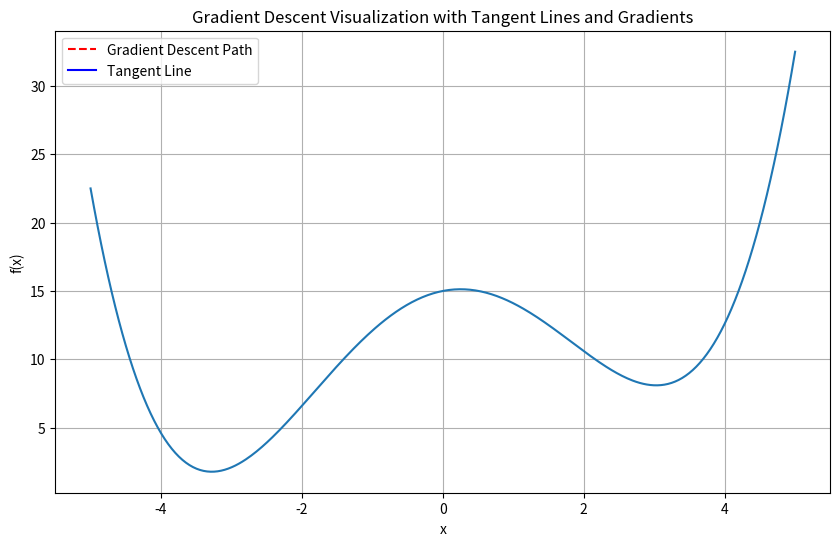

This chart was generated by the following Python code:
import numpy as np
import matplotlib.pyplot as plt
from matplotlib.animation import FuncAnimation


#↓↓↓↓↓↓↓↓↓↓↓↓↓값을 바꿔보세요!↓↓↓↓↓↓↓↓↓↓↓↓↓

# 함수와 파라미터를 바꿔보면서 local minimum으로 가는지 확인해보세요
def f(x):
    return 0.1*x**4-2*x**2+x+15

def df(x):
    return 0.4*x**3-4*x+1

learning_rate = 0.1
epochs = 100
x_start = 5
x_definition = (-5,5)
speed = 10 # 1~10
#↑↑↑↑↑↑↑↑↑↑↑↑값을 바꿔보세요!↑↑↑↑↑↑↑↑↑↑↑↑

x = x_start
history = [x]


#↓↓↓↓↓↓↓↓↓↓↓↓↓경사하강법!↓↓↓↓↓↓↓↓↓↓↓↓↓
for _ in range(epochs):
    gradient = df(x)
    x = x - learning_rate * gradient
#↑↑↑↑↑↑↑↑↑↑↑↑AI 학습의 핵심!↑↑↑↑↑↑↑↑↑↑↑↑
    history.append(x)

fig, ax = plt.subplots(figsize=(10, 6))
x_vals = np.linspace(*x_definition, 400)
y_vals = f(x_vals)

ax.plot(x_vals, y_vals)
scat = ax.scatter([], [], color='red')
line, = ax.plot([], [], color='red', linestyle='--', label='Gradient Descent Path')
text = ax.text(0, 0, '', ha='center')
tangent_line, = ax.plot([], [], color='blue', linestyle='-', label='Tangent Line')
gradient_text_red = ax.text(0, 0, '', ha='center', color='red', visible=False)
gradient_text_blue = ax.text(0, 0, '', ha='center', color='blue', visible=False)

def init():
    scat.set_offsets(np.empty((0, 2)))
    line.set_data([], [])
    text.set_text('')
    tangent_line.set_data([], [])
    gradient_text_red.set_text('')
    gradient_text_blue.set_text('')
    return scat, line, text, tangent_line, gradient_text_red, gradient_text_blue

def update(frame):
    x = history[frame]
    y = f(x)
    gradient = df(x)
    
    tangent_x = np.linspace(x - 1, x + 1, 100)
    tangent_y = gradient * (tangent_x - x) + y
    
    scat.set_offsets(np.array([[x, y]]))
    line.set_data(history[:frame+1], [f(x) for x in history[:frame+1]])
    text.set_position((x, y))
    text.set_text(f'({x:.2f}, {y:.2f})')
    
    tangent_line.set_data(tangent_x, tangent_y)
    if gradient >= 0:
        gradient_text_red.set_text(f'Gradient: {gradient:.2f}')
        gradient_text_red.set_position((x, y + 1))
        gradient_text_red.set_visible(True)
        gradient_text_blue.set_visible(False)
    else:
        gradient_text_blue.set_text(f'Gradient: {gradient:.2f}')
        gradient_text_blue.set_position((x, y + 1))
        gradient_text_blue.set_visible(True)
        gradient_text_red.set_visible(False)
    
    return scat, line, text, tangent_line, gradient_text_red, gradient_text_blue

ani = FuncAnimation(fig, update, frames=range(len(history)), init_func=init, blit=True, interval=5000/speed, repeat=False)

plt.xlabel('x')
plt.ylabel('f(x)')
plt.title('Gradient Descent Visualization with Tangent Lines and Gradients')
plt.legend()
plt.grid(True)
plt.show()
